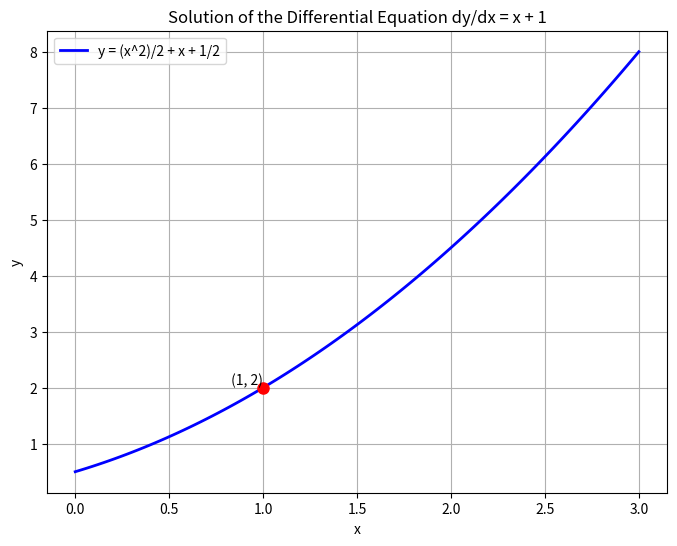

Here is the Python script that generated this plot:
import numpy as np
import matplotlib.pyplot as plt


# Differential Equation: 𝑑𝑦/𝑑𝑥 = 𝑥+1
# Particular Solution: 𝑦=𝑥^2/2 + 𝑥 + 1/2

# Define the function for the solution
def f(x):
    return (x**2) / 2 + x + 1 / 2

# Create a range of x values
x = np.linspace(0, 3, 100)  # From x = 0 to x = 3

# Calculate corresponding y values using the function
y = f(x)

# Plot the results
plt.figure(figsize=(8, 6))
plt.plot(x, y, 'b-', linewidth=2, label='y = (x^2)/2 + x + 1/2')
plt.plot(1, 2, 'ro', markersize=8)  # Initial condition point
plt.text(1, 2, ' (1, 2)', verticalalignment='bottom', horizontalalignment='right')
plt.xlabel('x')
plt.ylabel('y')
plt.title('Solution of the Differential Equation dy/dx = x + 1')
plt.grid()
plt.legend()
plt.show()